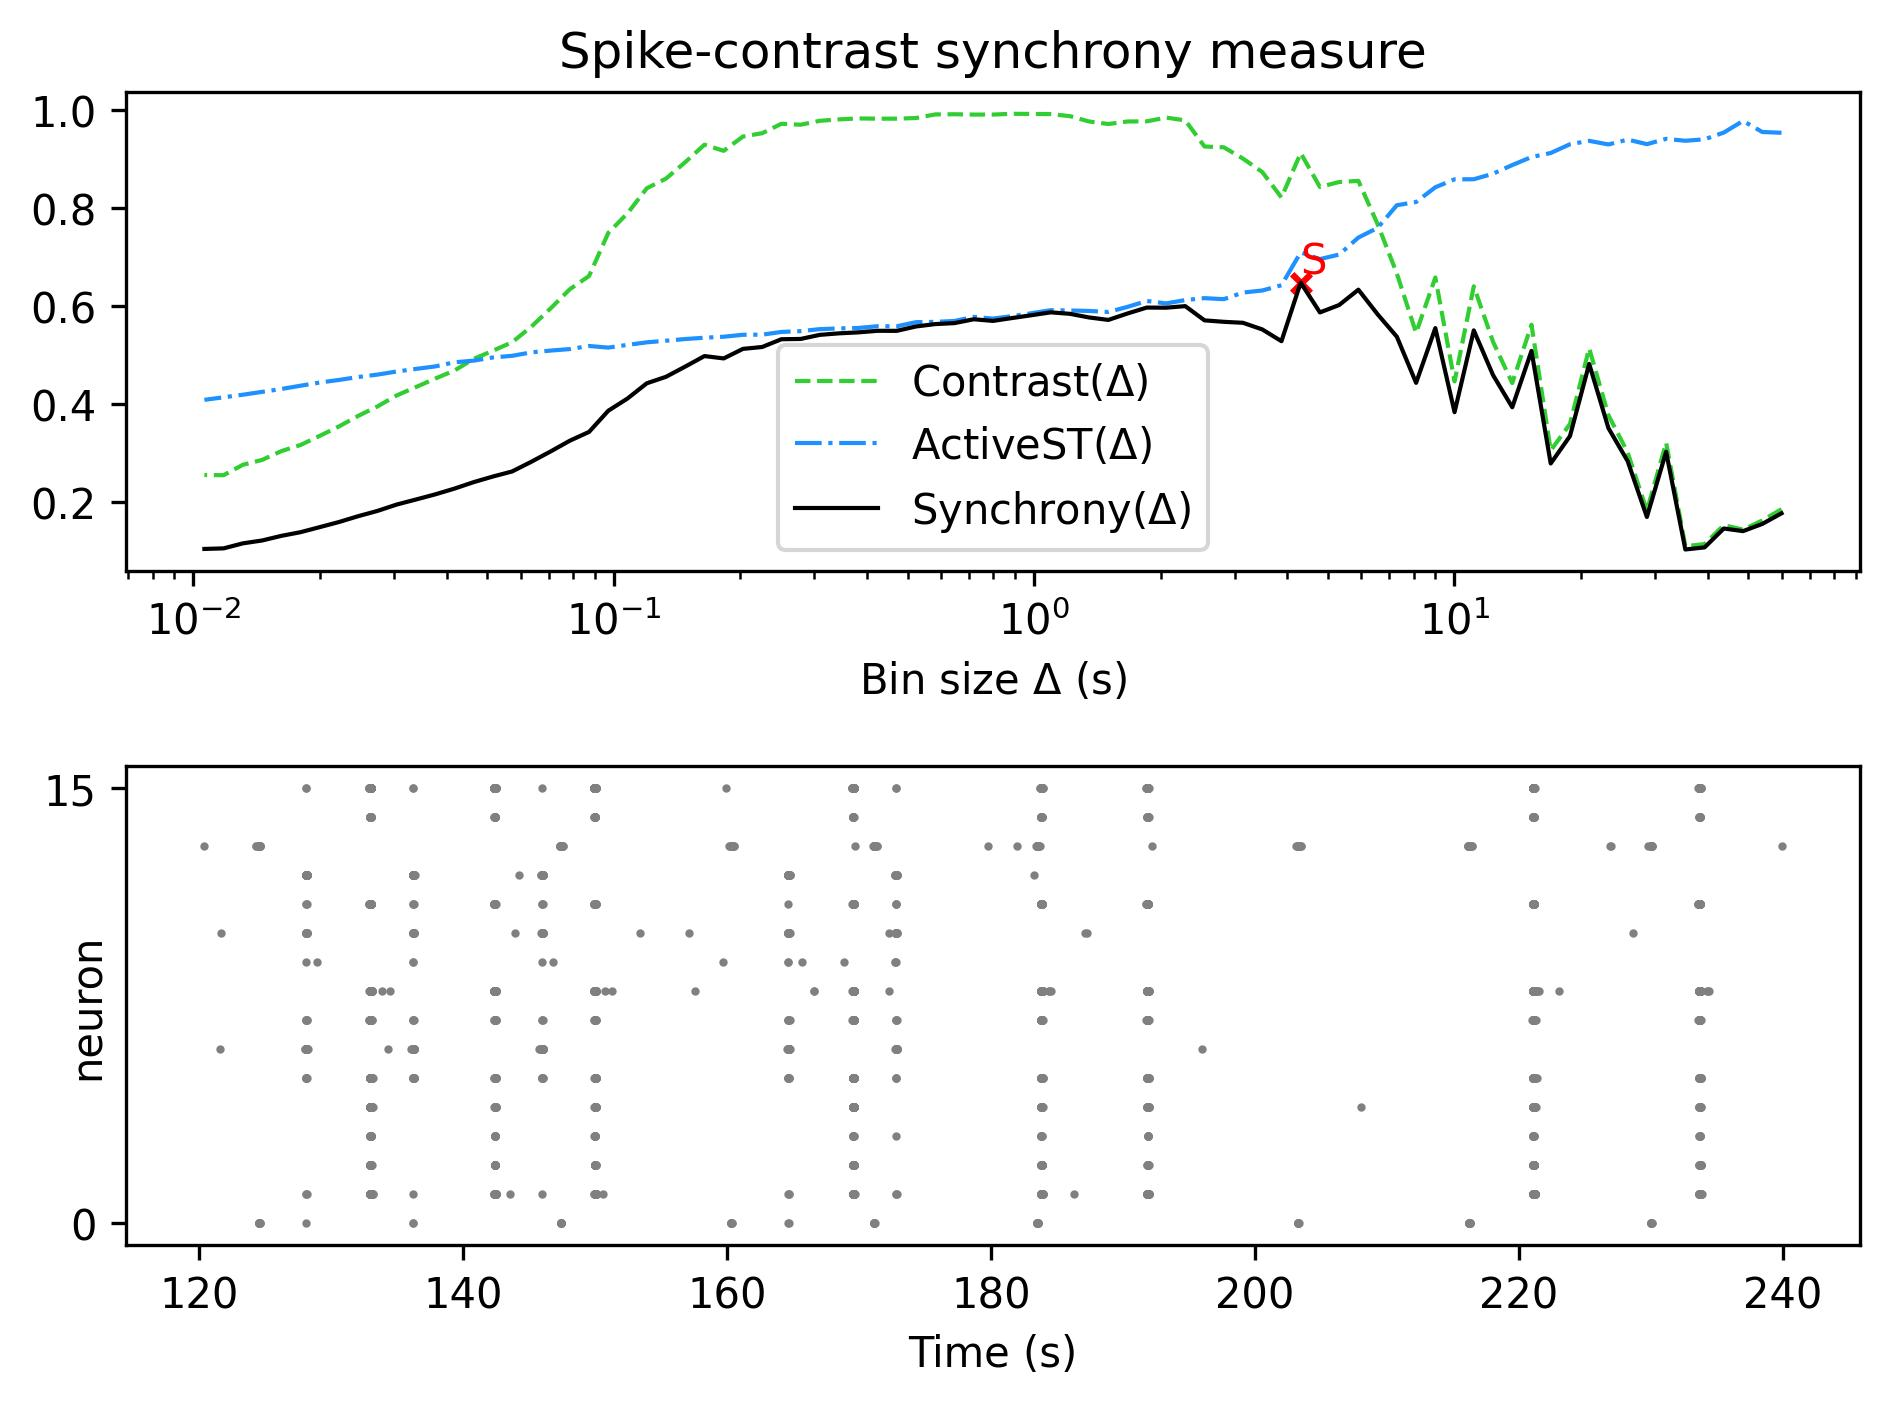

The file beside this chart, header and first rows:
, Spike-contrast (60.0 s), Spike-contrast (54.0 s), Spike-contrast (48.6 s), Spike-contrast (43.74 s), Spike-contrast (39.366 s), Spike-contrast (35.429 s), Spike-contrast (31.886 s), Spike-contrast (28.698 s), Spike-contrast (25.828 s), Spike-contrast (23.245 s), Spike-contrast (20.921 s), Spike-contrast (18.829 s), Spike-contrast (16.946 s), Spike-contrast (15.251 s), Spike-contrast (13.726 s), Spike-contrast (12.353 s), Spike-contrast (11.118 s), Spike-contrast (10.006 s), Spike-contrast (9.006 s), Spike-contrast (8.105 s), Spike-contrast (7.295 s), Spike-contrast (6.565 s), Spike-contrast (5.909 s)
0, 0.1773, 0.1556, 0.1409, 0.1462, 0.1077, 0.1034, 0.3029, 0.1698, 0.2838, 0.3514, 0.4824, 0.3349, 0.2791, 0.509, 0.3939, 0.4596, 0.5509, 0.3838, 0.5556, 0.4437, 0.5379, 0.5837, 0.634
